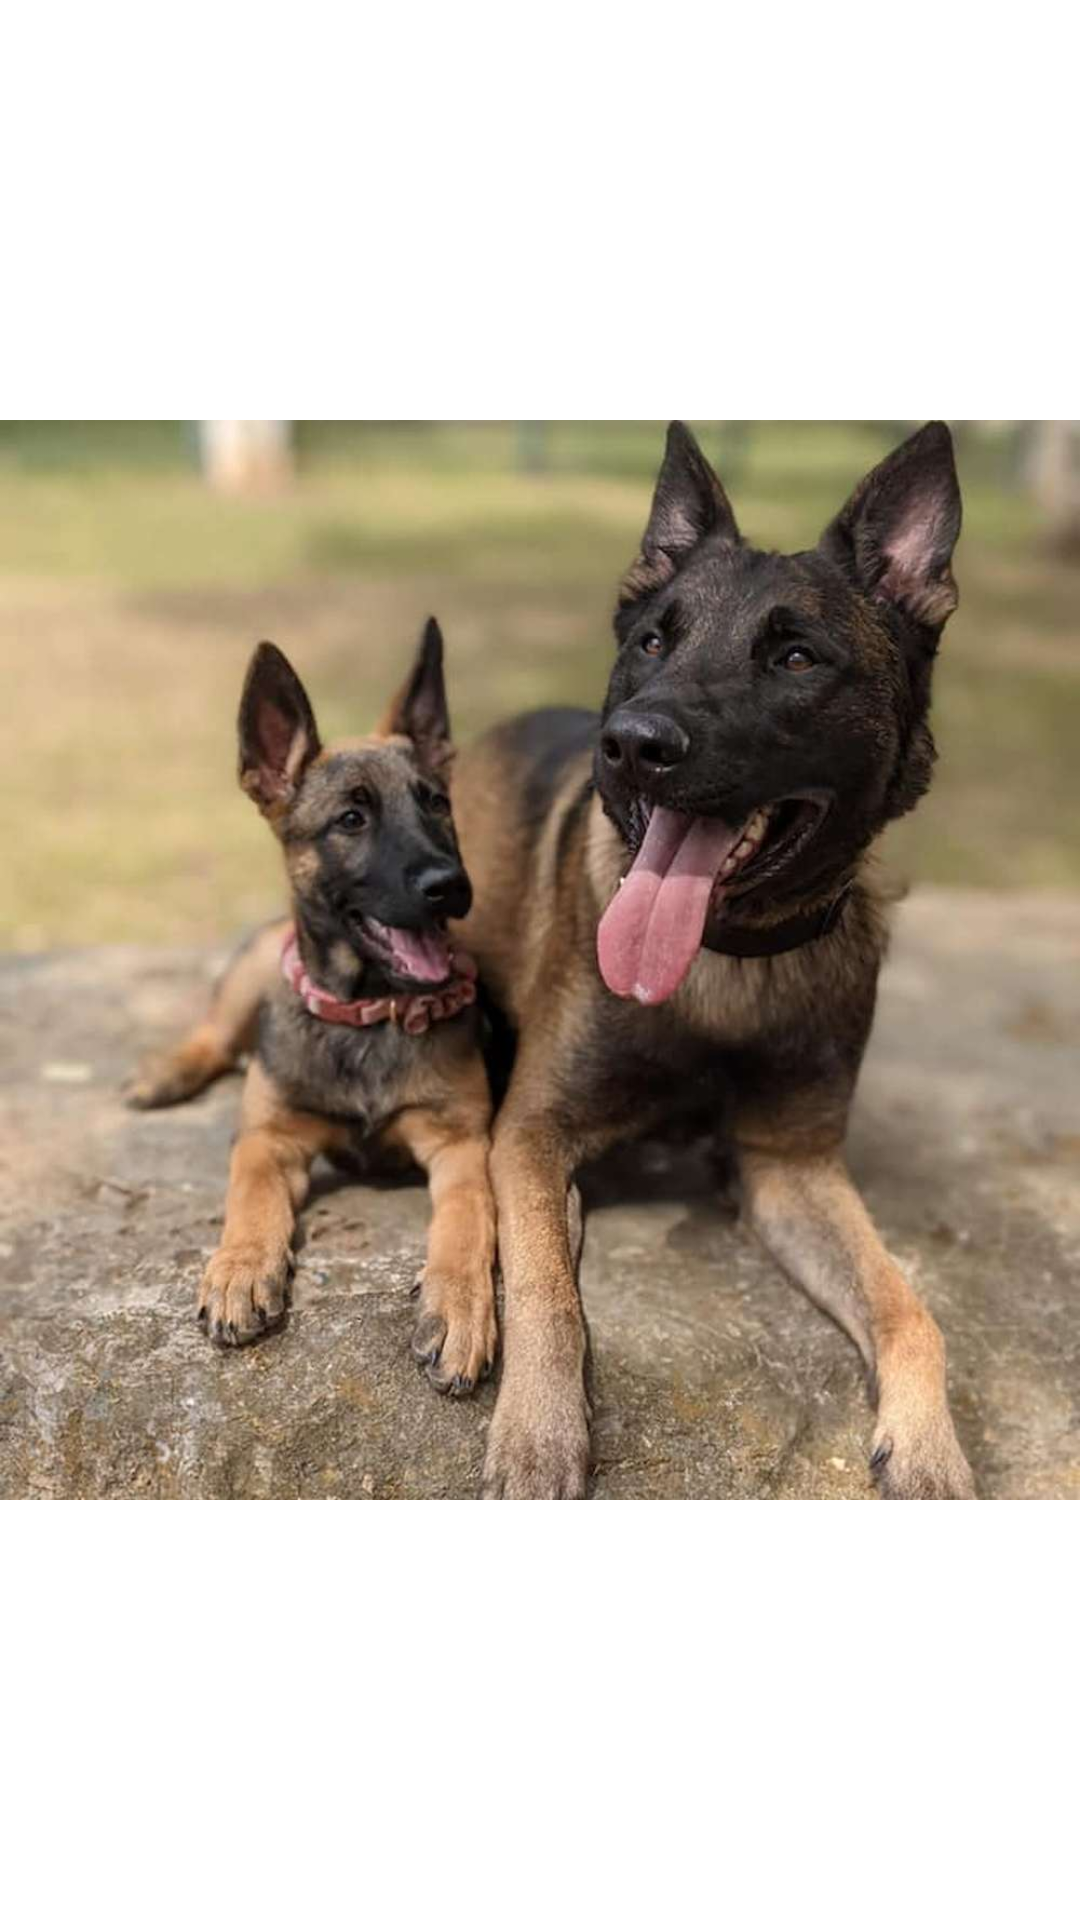

Here is an Android app screen rendered from its layout file. Give the layout XML and the strings, colors and styles it references.
<!-- AndroidManifest.xml: application theme Theme.Pmd2A04Atv01 -->
<!-- res/layout/fragment_dog.xml -->
<?xml version="1.0" encoding="utf-8"?>
<androidx.constraintlayout.widget.ConstraintLayout xmlns:android="http://schemas.android.com/apk/res/android"
    xmlns:app="http://schemas.android.com/apk/res-auto"
    xmlns:tools="http://schemas.android.com/tools"
    android:id="@+id/frmDog"
    android:layout_width="match_parent"
    android:layout_height="match_parent"
    android:layout_margin="8dp"
    tools:context=".ui.dog.DogFragment">

    <ImageView
        android:id="@+id/ivDog"
        android:layout_width="0dp"
        android:layout_height="0dp"
        android:src="@drawable/malinois"
        app:layout_constraintBottom_toBottomOf="parent"
        app:layout_constraintEnd_toEndOf="parent"
        app:layout_constraintStart_toStartOf="parent"
        app:layout_constraintTop_toTopOf="parent" />
</androidx.constraintlayout.widget.ConstraintLayout>
<!-- resources referenced by this layout -->
<resources>
  <!-- drawable malinois: jpg bitmap (drawable, 78086 bytes) -->
  <style name="Theme.Pmd2A04Atv01" parent="Theme.MaterialComponents.DayNight.DarkActionBar">
          
          <item name="colorPrimary">@color/purple_500</item>
          <item name="colorPrimaryVariant">@color/purple_700</item>
          <item name="colorOnPrimary">@color/white</item>
          
          <item name="colorSecondary">@color/teal_200</item>
          <item name="colorSecondaryVariant">@color/teal_700</item>
          <item name="colorOnSecondary">@color/black</item>
          
          <item name="android:statusBarColor">?attr/colorPrimaryVariant</item>
          
      </style>
  <color name="purple_500">#3949AB</color>
  <color name="purple_700">#1A237E</color>
  <color name="white">#FFFFFFFF</color>
  <color name="teal_200">#4DB6AC</color>
  <color name="teal_700">#FF018786</color>
  <color name="black">#FF000000</color>
</resources>
